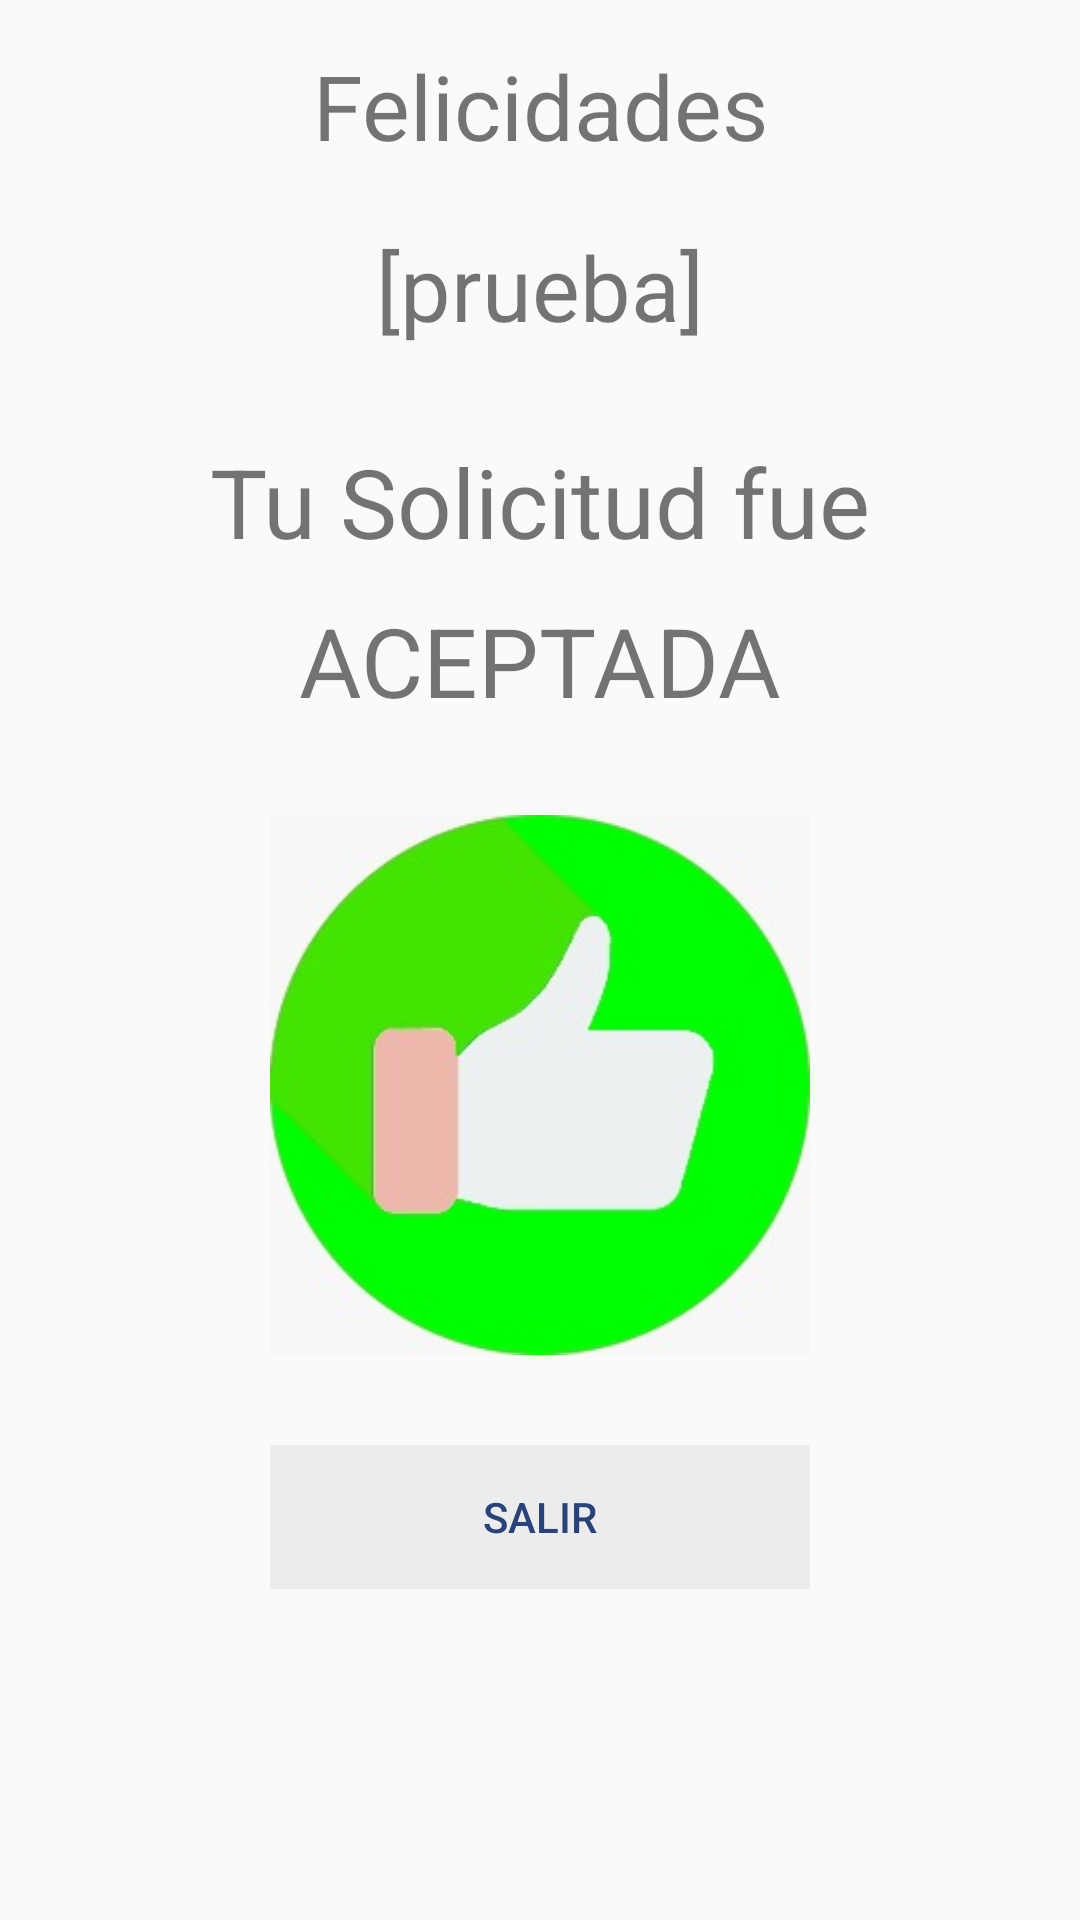

Layout XML and referenced resources for this Android screen:
<!-- AndroidManifest.xml: application theme AppTheme -->
<!-- res/layout/fragment_solicitud__aceptada.xml -->
<?xml version="1.0" encoding="utf-8"?>
<ScrollView xmlns:android="http://schemas.android.com/apk/res/android"
    xmlns:app="http://schemas.android.com/apk/res-auto"
    xmlns:tools="http://schemas.android.com/tools"
    android:layout_width="match_parent"
    android:layout_height="match_parent"
    android:orientation="vertical">

    <LinearLayout
        android:layout_width="match_parent"
        android:layout_height="wrap_content"
        android:orientation="vertical"
        android:gravity="center_horizontal">

        <TextView
            android:layout_width="wrap_content"
            android:layout_height="wrap_content"
            android:gravity="center"
            android:text="@string/sol_acep_txv1"
            android:textSize="30.0sp"
            android:layout_marginTop="15dp"
            android:layout_marginBottom="20dp"/>

        <TextView
            android:id="@+id/alum_txvgf_ace"
            android:layout_width="wrap_content"
            android:layout_height="wrap_content"
            android:gravity="center"
            android:text="@string/testText"
            android:textSize="30.0sp" />

        <TextView
            android:layout_width="wrap_content"
            android:layout_height="wrap_content"
            android:text="@string/sol_acep_txv2"
            android:textSize="32.0sp"
            android:layout_marginTop="30dp"
            android:layout_marginBottom="10dp"/>

        <TextView
            android:id="@+id/textView2"
            android:layout_width="wrap_content"
            android:layout_height="wrap_content"
            android:text="@string/sol_acep_txv3"
            android:textSize="32.0sp"/>

        <ImageView
            android:id="@+id/imageView"
            android:layout_width="@dimen/fg_ace_sz"
            android:layout_height="@dimen/fg_ace_sz"
            app:srcCompat="@drawable/signo"
            android:layout_marginTop="30dp"
            android:contentDescription="@string/sol_acep_img_desc"/>

        <Button
            android:id="@+id/salirA"
            style="@style/miStilo"
            android:layout_width="match_parent"
            android:layout_height="wrap_content"
            android:text="@string/sol_acep_btn_txt"
            android:layout_marginTop="30dp"
            android:layout_marginBottom="20dp"
            android:layout_marginHorizontal="90dp"
            tools:ignore="UnusedAttribute" />
    </LinearLayout>
</ScrollView>
<!-- resources referenced by this layout -->
<resources>
  <dimen name="fg_ace_sz">180dp</dimen>
  <!-- drawable signo: jpeg bitmap (drawable, 9926 bytes) -->
  <string name="sol_acep_btn_txt">Salir</string>
  <string name="sol_acep_img_desc">Descripcion</string>
  <string name="sol_acep_txv1">Felicidades</string>
  <string name="sol_acep_txv2">Tu Solicitud fue</string>
  <string name="sol_acep_txv3">ACEPTADA</string>
  <string name="testText">[prueba]</string>
  <style name="miStilo" parent="@style/Widget.AppCompat.Button.Borderless.Colored">
          <item name="android:textColor">@color/facebook</item>
          <item name="android:background">#ECECEC</item>
          <item name="colorButtonNormal">@color/highlight</item>
      </style>
  <style name="AppTheme" parent="Theme.AppCompat.Light.NoActionBar">
          
          <item name="colorPrimary">@color/colorPrimary</item>
          <item name="colorPrimaryDark">@color/colorPrimaryDark</item>
          <item name="colorAccent">@color/colorAccent</item>
      </style>
  <color name="facebook">#ff28437c</color>
  <color name="highlight">#ff000000</color>
  <color name="colorPrimary">#008577</color>
  <color name="colorPrimaryDark">#00574B</color>
  <color name="colorAccent">#D81B60</color>
</resources>
